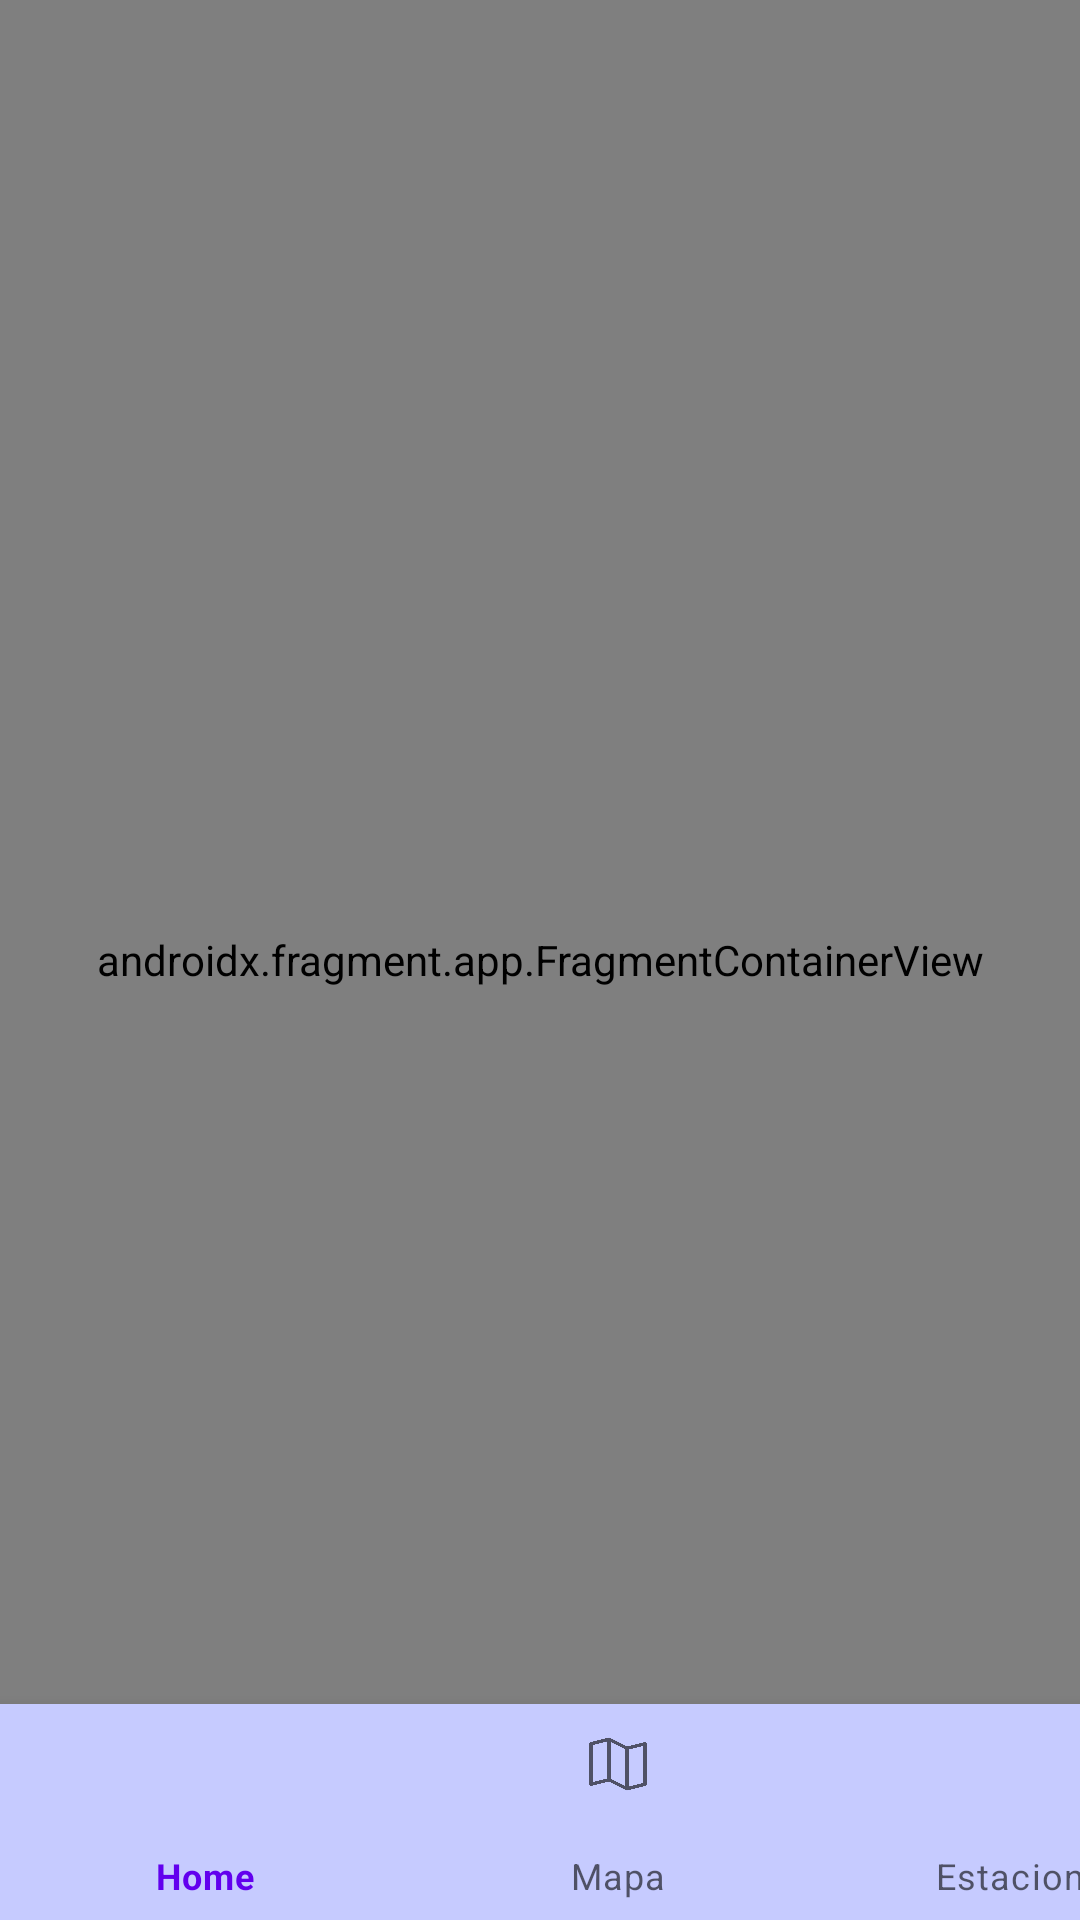

Here is an Android app screen rendered from its layout file. Give the layout XML and the strings, colors and styles it references.
<!-- AndroidManifest.xml: application theme Theme.Mapa_App -->
<!-- res/layout/activity_main.xml -->
<?xml version="1.0" encoding="utf-8"?>
<androidx.constraintlayout.widget.ConstraintLayout xmlns:android="http://schemas.android.com/apk/res/android"
    xmlns:app="http://schemas.android.com/apk/res-auto"
    xmlns:tools="http://schemas.android.com/tools"
    android:layout_width="match_parent"
    android:layout_height="match_parent"
    tools:context=".MainActivity">


    <androidx.fragment.app.FragmentContainerView
        android:id="@+id/fragmentContainerView2"
        android:name="androidx.navigation.fragment.NavHostFragment"
        android:layout_width="match_parent"
        android:layout_height="match_parent"
        app:defaultNavHost="true"
        app:navGraph="@navigation/nav_graph" />




    <com.google.android.material.bottomnavigation.BottomNavigationView
        android:id="@+id/bottom_bar"
        android:layout_width="412dp"
        android:layout_height="72dp"
        android:background="@color/bottom_bar_bgc"

        app:layout_constraintBottom_toBottomOf="parent"
        app:layout_constraintEnd_toEndOf="parent"
        app:layout_constraintHorizontal_bias="0.0"
        app:layout_constraintStart_toStartOf="parent"

        app:menu="@menu/bottom_bar" />


</androidx.constraintlayout.widget.ConstraintLayout>
<!-- resources referenced by this layout -->
<resources>
  <color name="bottom_bar_bgc">#C6CBFF</color>
  <style name="Theme.Mapa_App" parent="Theme.MaterialComponents.DayNight.NoActionBar">
          
  
          <item name="colorPrimary">@color/purple_500</item>
          <item name="colorPrimaryVariant">@color/purple_700</item>
          <item name="colorOnPrimary">@color/white</item>
          
          <item name="colorSecondary">@color/teal_200</item>
          <item name="colorSecondaryVariant">@color/teal_700</item>
          <item name="colorOnSecondary">@color/black</item>
          
          <item name="android:statusBarColor">?attr/colorPrimaryVariant</item>
          
      </style>
  <color name="purple_500">#FF6200EE</color>
  <color name="purple_700">#FF3700B3</color>
  <color name="white">#FFFFFFFF</color>
  <color name="teal_200">#FF03DAC5</color>
  <color name="teal_700">#FF018786</color>
  <color name="black">#FF000000</color>
</resources>
